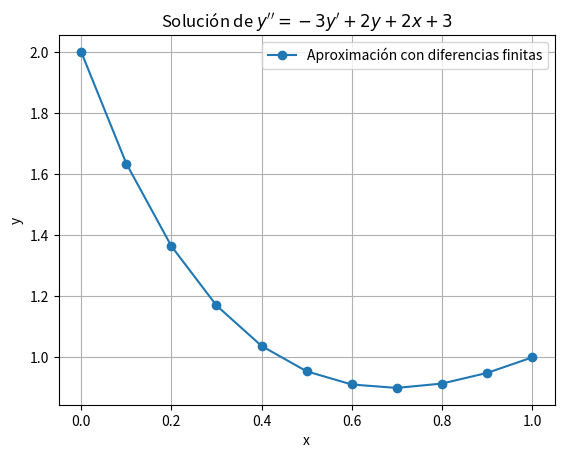

Python code for this plot:
import numpy as np
import matplotlib.pyplot as plt

# Parámetros
h = 0.1
n = int(1 / h)  # Número de puntos internos
x = np.linspace(0, 1, n + 1)  # Valores de x en el dominio

# Condiciones de frontera
y0 = 2
y1 = 1

# Coeficientes de la matriz A y el vector B para el sistema Ay = B
A = np.zeros((n + 1, n + 1))
B = np.zeros(n + 1)

# Condiciones de frontera en el sistema
A[0, 0] = 1
B[0] = y0
A[-1, -1] = 1
B[-1] = y1

# Construcción del sistema de ecuaciones
for i in range(1, n):
    A[i, i-1] = 1 / h**2 - 3 / (2 * h)
    A[i, i] = -2 / h**2 + 2
    A[i, i+1] = 1 / h**2 + 3 / (2 * h)
    B[i] = 2 * x[i] + 3

# Resolución del sistema de ecuaciones
y = np.linalg.solve(A, B)

# Graficar la solución
plt.plot(x, y, label='Aproximación con diferencias finitas', marker='o')
plt.xlabel('x')
plt.ylabel('y')
plt.title('Solución de $y\'\' = -3y\' + 2y + 2x + 3$')
plt.grid(True)
plt.legend()
plt.show()

# Imprimir resultados en la consola para cada punto
print("Valores de y en los puntos x = 0.1, 0.2, ..., 1.0:")
for i, yi in enumerate(y):
    print(f"x = {x[i]:.1f}, y = {yi:.5f}")
